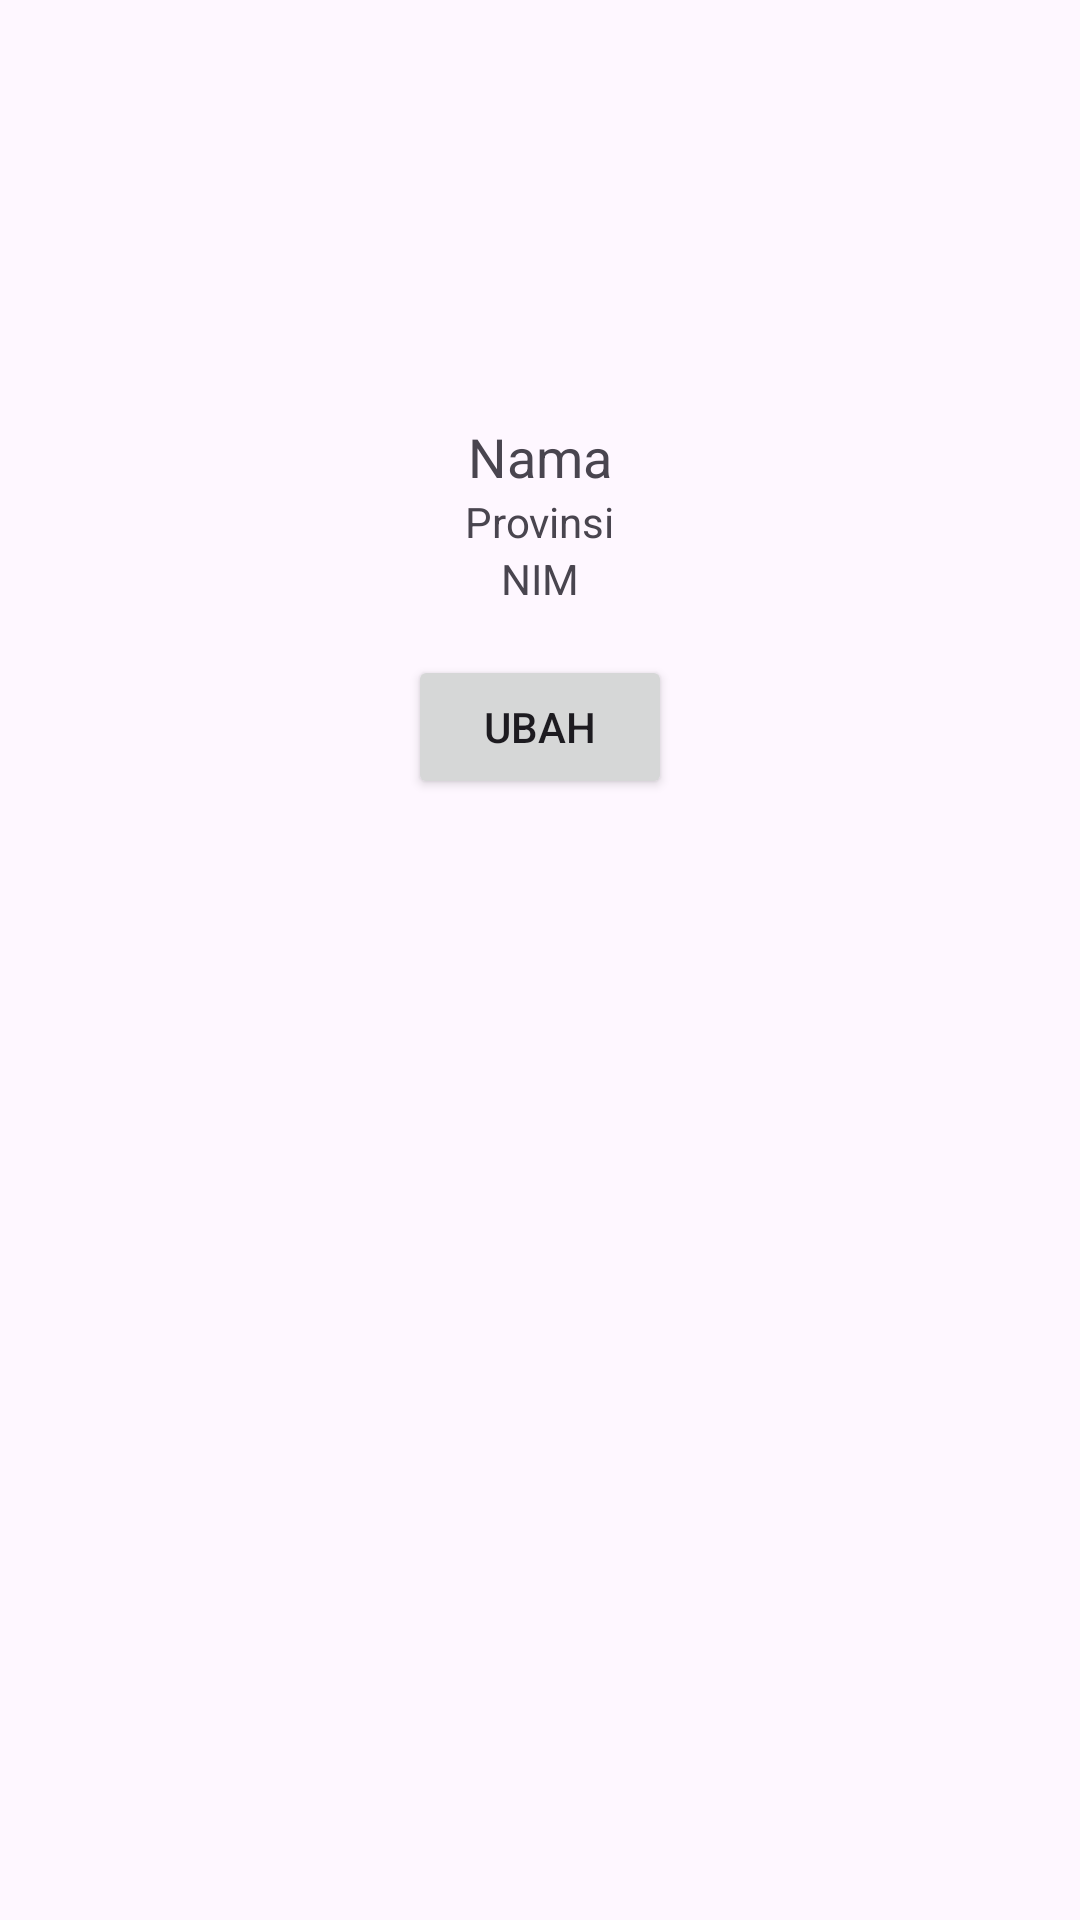

Layout XML and referenced resources for this Android screen:
<!-- AndroidManifest.xml: application theme Theme.MyShop2 -->
<!-- res/layout/fragment_profile.xml -->
<LinearLayout xmlns:android="http://schemas.android.com/apk/res/android"
    android:layout_width="match_parent"
    android:layout_height="match_parent"
    android:orientation="vertical"
    android:padding="16dp"
    android:gravity="center_horizontal">

    <ImageView
        android:id="@+id/imgProfile"
        android:layout_width="100dp"
        android:layout_height="100dp"
        android:src="@drawable/ic_profile"
        android:layout_marginBottom="16dp"
        android:background="@drawable/circle_background"
        android:scaleType="centerCrop"/>

    <TextView
        android:id="@+id/txtName"
        android:layout_width="wrap_content"
        android:layout_height="wrap_content"
        android:text="Nama"
        android:textSize="18sp"
        android:layout_marginTop="8dp"/>

    <TextView
        android:id="@+id/txtProvince"
        android:layout_width="wrap_content"
        android:layout_height="wrap_content"
        android:text="Provinsi"/>

    <TextView
        android:id="@+id/txtNim"
        android:layout_width="wrap_content"
        android:layout_height="wrap_content"
        android:text="NIM"/>

    <Button
        android:id="@+id/btnEdit"
        android:layout_width="wrap_content"
        android:layout_height="wrap_content"
        android:text="Ubah"
        android:layout_marginTop="16dp"/>
</LinearLayout>
<!-- resources referenced by this layout -->
<resources>
  <style name="Theme.MyShop2" parent="Base.Theme.MyShop2" />
  <style name="Base.Theme.MyShop2" parent="Theme.Material3.DayNight.NoActionBar">
          
          
      </style>
</resources>
